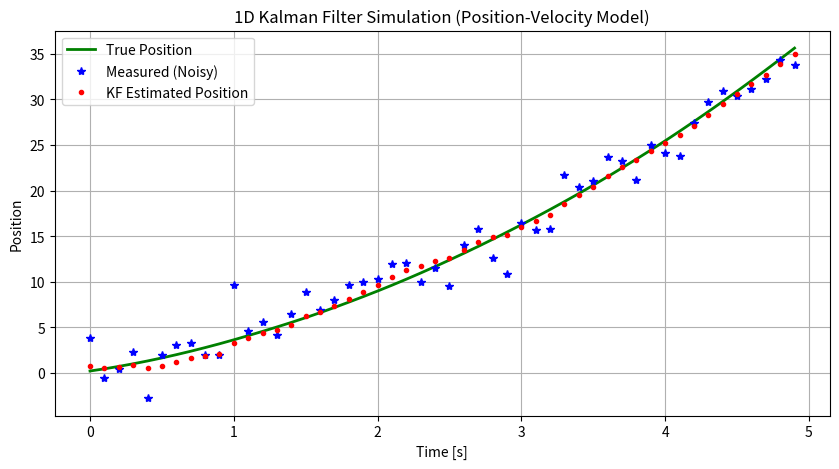

The matplotlib source for this figure:
### JHU INTRODUCTION TO AUGMENTED REALITY (2025)
### Q2e. 1D Kalman Filter for Position and Velocity Estimation
###
###
###
### Complete the Kalman Filter update step below (marked with ???) to
### estimate the position and velocity of an object moving in 1D with
### constant acceleration.
### Use the provided system model, process noise, and measurement noise parameters.

import numpy as np
import matplotlib.pyplot as plt

# Simulation parameters
dt = 0.1  # time step
num_steps = 50

# True system model: constant velocity model in 1D
A = np.array([[1, dt],
              [0, 1]])  # state transition matrix
B = np.array([[0.5 * dt ** 2],
              [dt]])  # control matrix (for acceleration input)
H = np.array([[1, 0]])  # measurement matrix

# Process and measurement noise
sigma_process = 0.5
sigma_measure = 2.0
Q = sigma_process ** 2 * np.array([[dt ** 4 / 4, dt ** 3 / 2],
                                   [dt ** 3 / 2, dt ** 2]])  # process noise covariance
R = np.array([[sigma_measure ** 2]])  # measurement noise covariance

# Initialize
x_true = np.array([[0.0], [1.0]])  # true initial state (position, velocity)
x_est = np.array([[0.0], [0.0]])  # estimated initial state
P = np.eye(2) * 1.0  # initial covariance

# Plotting arrays
true_positions = []
measured_positions = []
estimated_positions = []

# Simulation loop
for k in range(num_steps):
    # True system evolution
    a = 2.0  # constant acceleration
    process_noise = np.random.multivariate_normal([0.1, 0], Q).reshape(2, 1)
    x_true = A @ x_true + B * a + process_noise

    # Noisy measurement
    measurement_noise = np.random.normal(0, sigma_measure)
    z = H @ x_true + measurement_noise

    # Kalman Filter steps

    # 1. Prediction
    x_pred = A @ x_est + B * a
    P_pred = A @ P @ A.T + Q

    # 2. Update (measurement correction)
    y = z - H @ x_pred  # innovation
    S = H @ P_pred @ H.T + R  # innovation covariance
    K = P_pred @ H.T @ np.linalg.inv(S)  # Kalman gain
    x_est = x_pred + K @ y  # corrected state
    P = (np.eye(2) - K @ H) @ P_pred  # corrected covariance

    # Save plotting arrays
    true_positions.append(x_true[0, 0])
    measured_positions.append(z[0, 0])
    estimated_positions.append(x_est[0, 0])

# Plot
t = np.arange(num_steps) * dt
plt.figure(figsize=(10, 5))
plt.plot(t, true_positions, 'g-', label='True Position', linewidth=2)
plt.plot(t, measured_positions, 'b*', label='Measured (Noisy)')
plt.plot(t, estimated_positions, 'r.', label='KF Estimated Position')
plt.xlabel('Time [s]')
plt.ylabel('Position')
plt.title('1D Kalman Filter Simulation (Position-Velocity Model)')
plt.legend()
plt.grid(True)
plt.show()
